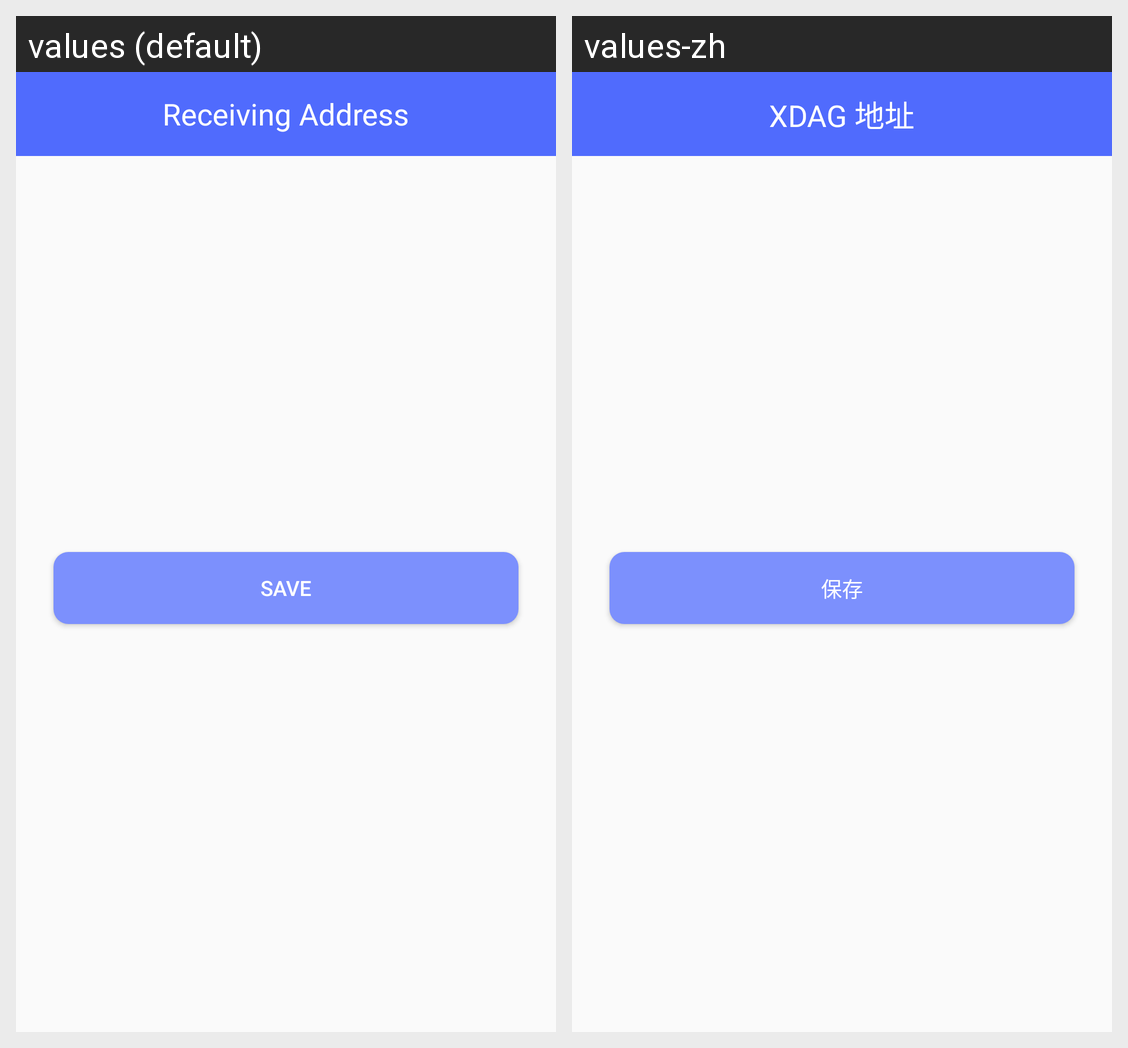

For this localized Android screen grid, give each drawn string resource with its value in every locale shown.
Android screen res/layout/activity_multilingual_setting.xml rendered under 2 locales, left to right: values (default), values-zh. Device: Nexus 5 (rendered at 1080×1920; each locale shown at half size, 540×960, under a caption strip naming it); theme AppTheme.
Strings drawn on this screen, with the default value and each locale's value (text and hints the layout hard-codes, and strings that could not be matched under every locale, appear in the picture but are not listed):

mine_xdag_address
  values: Receiving Address
  values-zh: XDAG 地址

save
  values: Save
  values-zh: 保存
